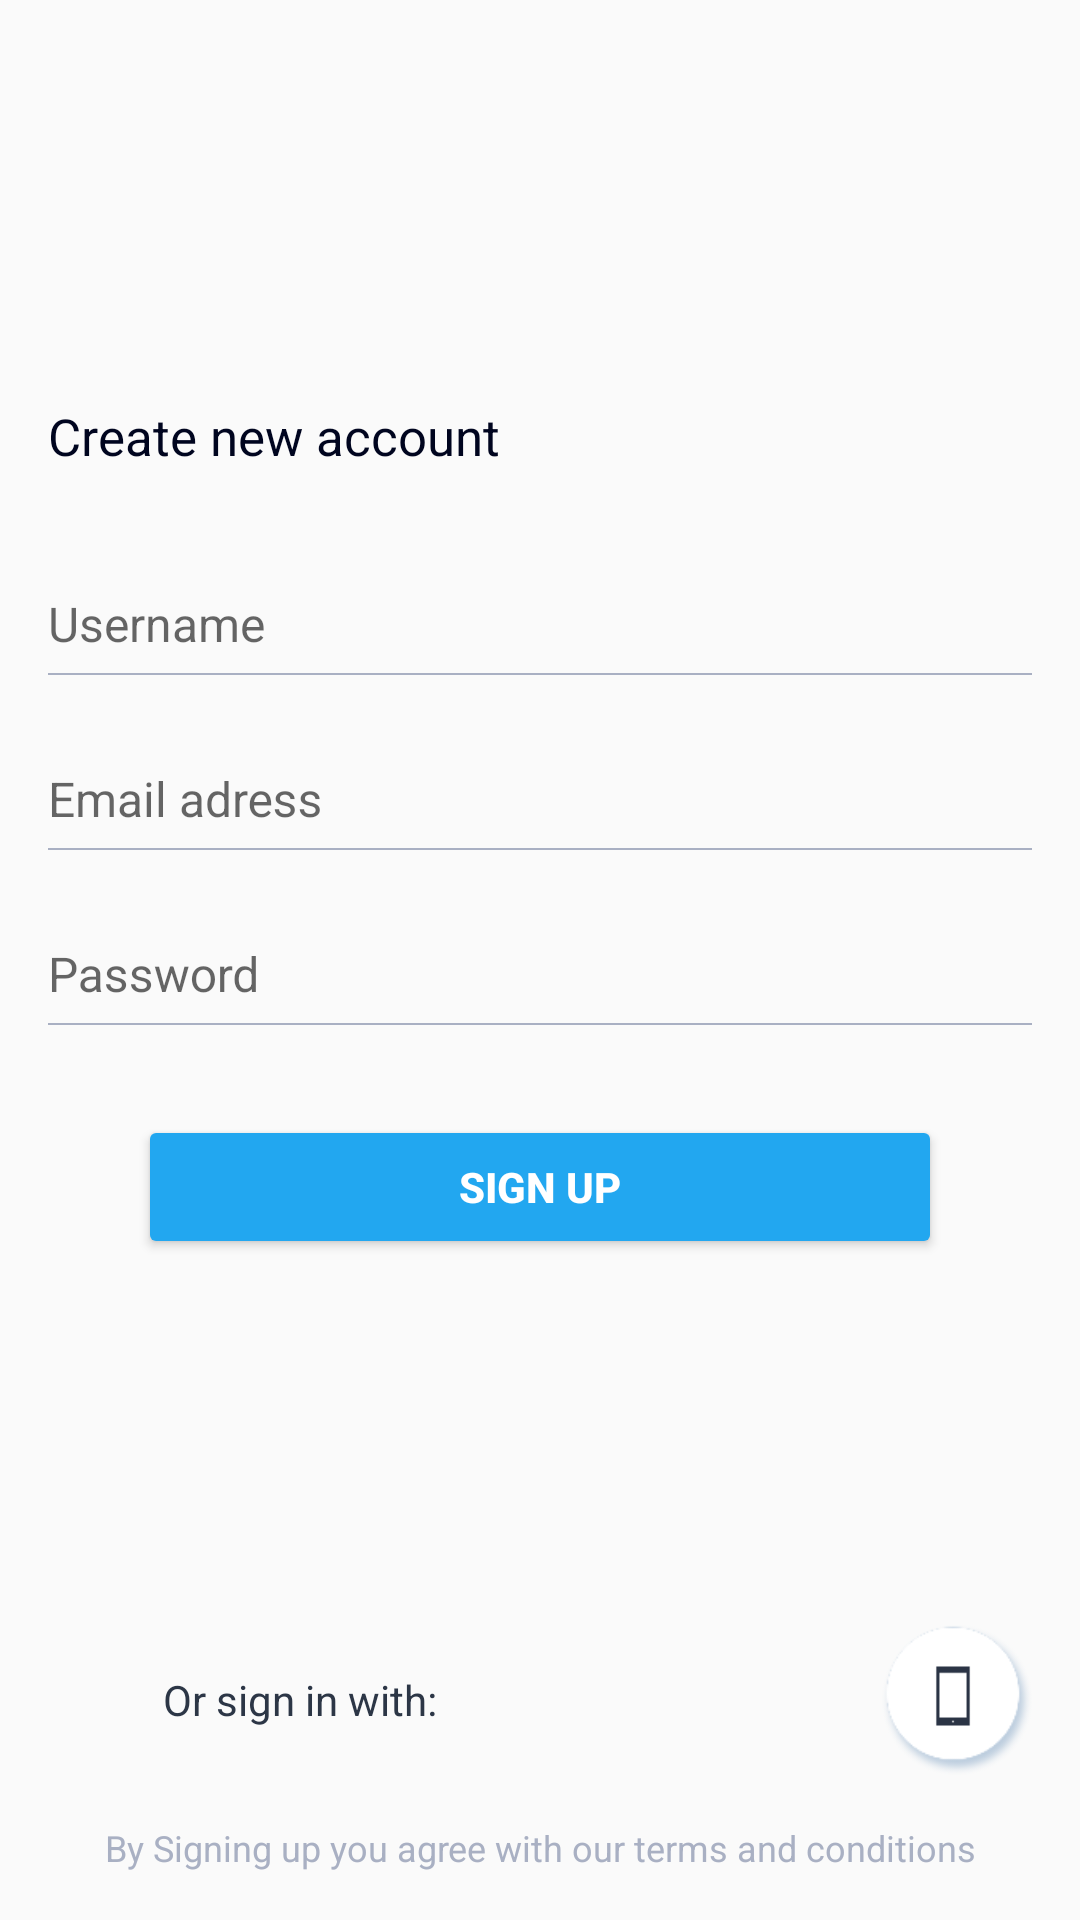

Android layout source for this screen:
<!-- AndroidManifest.xml: application theme AppTheme -->
<!-- res/layout/activity_sign_up.xml -->
<?xml version="1.0" encoding="utf-8"?>
<RelativeLayout xmlns:android="http://schemas.android.com/apk/res/android"
    xmlns:app="http://schemas.android.com/apk/res-auto"
    xmlns:tools="http://schemas.android.com/tools"
    android:layout_width="match_parent"
    android:layout_height="match_parent"
    tools:context="braintech.cg.hubblo.connection.SignUpActivity">

    <LinearLayout
        android:layout_width="match_parent"
        android:layout_height="wrap_content"
        android:orientation="vertical"
        android:padding="16dp"
        android:layout_marginTop="70dp">

        <TextView
            android:layout_width="match_parent"
            android:layout_height="wrap_content"
            android:text="Create new account"
            android:textColor="#00051f"
            android:textSize="17dp"
            android:layout_marginTop="48dp"
            android:layout_marginBottom="30dp"

            />

        <android.support.design.widget.TextInputLayout
            android:layout_width="match_parent"
            android:layout_height="wrap_content">

            <android.support.design.widget.TextInputEditText
                android:id="@+id/UserName"
                android:hint="Username"
                android:inputType="text"
                android:textColorHint="#a9b0c3"
                android:textSize="16dp"
                android:background="#00000000"
                android:layout_marginTop="42dp"
                android:layout_height="wrap_content"
                android:layout_width="match_parent" />
        </android.support.design.widget.TextInputLayout>

        <LinearLayout
            android:layout_width="match_parent"
            android:layout_height="0.5dp"
            android:background="#a9b0c3"
            android:layout_marginTop="5dp"

            />

        <android.support.design.widget.TextInputLayout
            android:layout_marginTop="20dp"
            android:layout_width="match_parent"
            android:layout_height="wrap_content" >
            <android.support.design.widget.TextInputEditText
                android:id="@+id/UserEmail"
                android:hint="Email adress"
                android:inputType="textWebEmailAddress"
                android:textColorHint="#a9b0c3"
                android:layout_marginTop="32dp"
                android:textSize="16dp"
                android:background="#00000000"
                android:layout_width="match_parent"
                android:layout_height="wrap_content" />
        </android.support.design.widget.TextInputLayout>

        <LinearLayout
            android:layout_width="match_parent"
            android:layout_height="0.5dp"
            android:background="#a9b0c3"
            android:layout_marginTop="5dp"
            />

        <android.support.design.widget.TextInputLayout
            android:layout_marginTop="20dp"
            android:layout_width="match_parent"
            android:layout_height="wrap_content" >
            <android.support.design.widget.TextInputEditText
                android:id="@+id/UserPassword"
                android:hint="Password"
                android:inputType="textPassword"
                android:textColorHint="#a9b0c3"
                android:layout_marginTop="32dp"
                android:textSize="16dp"
                android:background="#00000000"
                android:layout_height="wrap_content"
                android:layout_width="match_parent" />
        </android.support.design.widget.TextInputLayout>

        <LinearLayout
            android:layout_width="match_parent"
            android:layout_height="0.5dp"
            android:background="#a9b0c3"
            android:layout_marginTop="5dp"
            />

        <Button
            android:id="@+id/UserSignUp"
            android:layout_width="match_parent"
            android:layout_height="wrap_content"
            android:text="Sign up"
            android:textStyle="bold"
            android:layout_marginLeft="30dp"
            android:layout_marginRight="30dp"
            android:theme="@style/BtnStyle"
            android:textColor="#fff"
            android:gravity="center"
            android:padding="14dp"
            android:layout_marginTop="30dp"/>

    </LinearLayout>

    <LinearLayout
        android:layout_width="match_parent"
        android:layout_height="wrap_content"
        android:orientation="horizontal"
        android:layout_above="@+id/ter"
        android:gravity="center"
        android:padding="16dp"
        >
        <TextView
            android:layout_width="0dp"
            android:layout_weight="1"
            android:layout_height="wrap_content"
            android:text="Or sign in with:"
            android:gravity="center"
            android:textColor="#2C3646"/>

        <ImageView
            android:layout_width="50dp"
            android:layout_height="50dp"
            android:src="@drawable/fb"
            android:layout_marginRight="5dp"
            />
        <ImageView
            android:layout_width="50dp"
            android:layout_height="50dp"
            android:src="@drawable/google"/>
        <ImageView
            android:id="@+id/SignPhone"
            android:layout_width="50dp"
            android:layout_height="50dp"
            android:src="@drawable/phone"
            android:layout_marginLeft="5dp"/>

    </LinearLayout>


    <TextView
        android:id="@+id/ter"
        android:layout_width="match_parent"
        android:layout_height="wrap_content"
        android:text="By Signing up you agree with our terms and conditions"
        android:textColor="#a9b0c3"
        android:layout_alignParentBottom="true"
        android:layout_marginBottom="16dp"
        android:textSize="12dp"
        android:gravity="center"
        />
    <ProgressBar
        android:id="@+id/progressBarSignUp"
        android:layout_centerInParent="true"
        android:foregroundGravity="center"
        android:layout_width="100dp"
        android:layout_height="100dp"
        android:visibility="gone"/>

</RelativeLayout>
<!-- resources referenced by this layout -->
<resources>
  <!-- drawable phone: png bitmap (drawable, 18724 bytes) -->
  <style name="BtnStyle" parent="Theme.AppCompat.Light">
          <item name="colorControlHighlight">@color/colorRoyalBlue</item>
          <item name="colorButtonNormal">@color/appel</item>
      </style>
  <style name="AppTheme" parent="Theme.AppCompat.Light.NoActionBar">
          
          <item name="colorPrimary">@color/colorPrimary</item>
          <item name="colorPrimaryDark">@color/colorPrimaryDark</item>
          <item name="colorAccent">@color/colorAccent</item>
      </style>
  <color name="colorRoyalBlue">#4183D7</color>
  <color name="appel">#22a7f0</color>
  <color name="colorPrimary">#4183D7</color>
  <color name="colorPrimaryDark">#4183D7</color>
  <color name="colorAccent">#22a7f0</color>
</resources>
